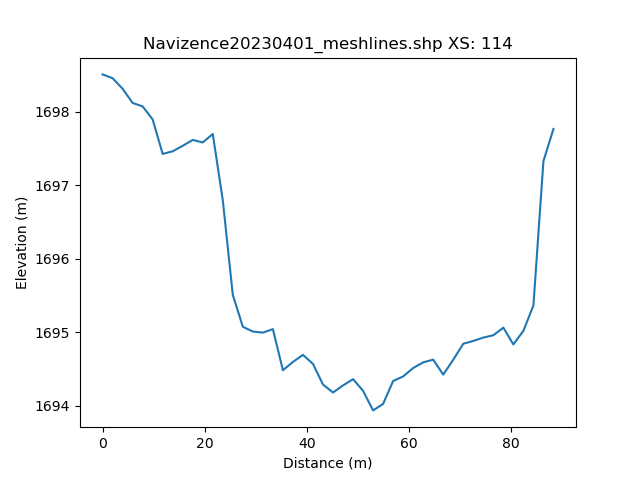

Data behind this chart, as committed beside it:
, h_distance, Elevation
0, 0.0, 1699
1, 0.9901, 1698
2, 1.98, 1698
3, 2.97, 1698
4, 3.96, 1698
5, 4.951, 1698
6, 5.941, 1698
7, 6.931, 1698
8, 7.921, 1698
9, 8.911, 1698
10, 9.901, 1698
11, 10.89, 1698
12, 11.88, 1697
13, 12.87, 1697
14, 13.86, 1697
15, 14.85, 1698
16, 15.84, 1698
17, 16.83, 1698
18, 17.82, 1698
19, 18.81, 1698
20, 19.8, 1698
21, 20.79, 1698
22, 21.78, 1698
23, 22.77, 1697
24, 23.76, 1697
25, 24.75, 1696
26, 25.74, 1696
27, 26.73, 1695
28, 27.72, 1695
29, 28.71, 1695
30, 29.7, 1695
31, 30.69, 1695
32, 31.68, 1695
33, 32.67, 1695
34, 33.66, 1695
35, 34.65, 1694
36, 35.64, 1695
37, 36.63, 1695
38, 37.62, 1695
39, 38.61, 1695
40, 39.6, 1695
41, 40.59, 1695
42, 41.58, 1694
43, 42.57, 1694
44, 43.56, 1694
45, 44.56, 1694
46, 45.55, 1694
47, 46.54, 1694
48, 47.53, 1694
49, 48.52, 1694
50, 49.51, 1694
51, 50.5, 1694
52, 51.49, 1694
53, 52.48, 1694
54, 53.47, 1694
55, 54.46, 1694
56, 55.45, 1694
57, 56.44, 1694
58, 57.43, 1694
59, 58.42, 1694
... 42 more rows
